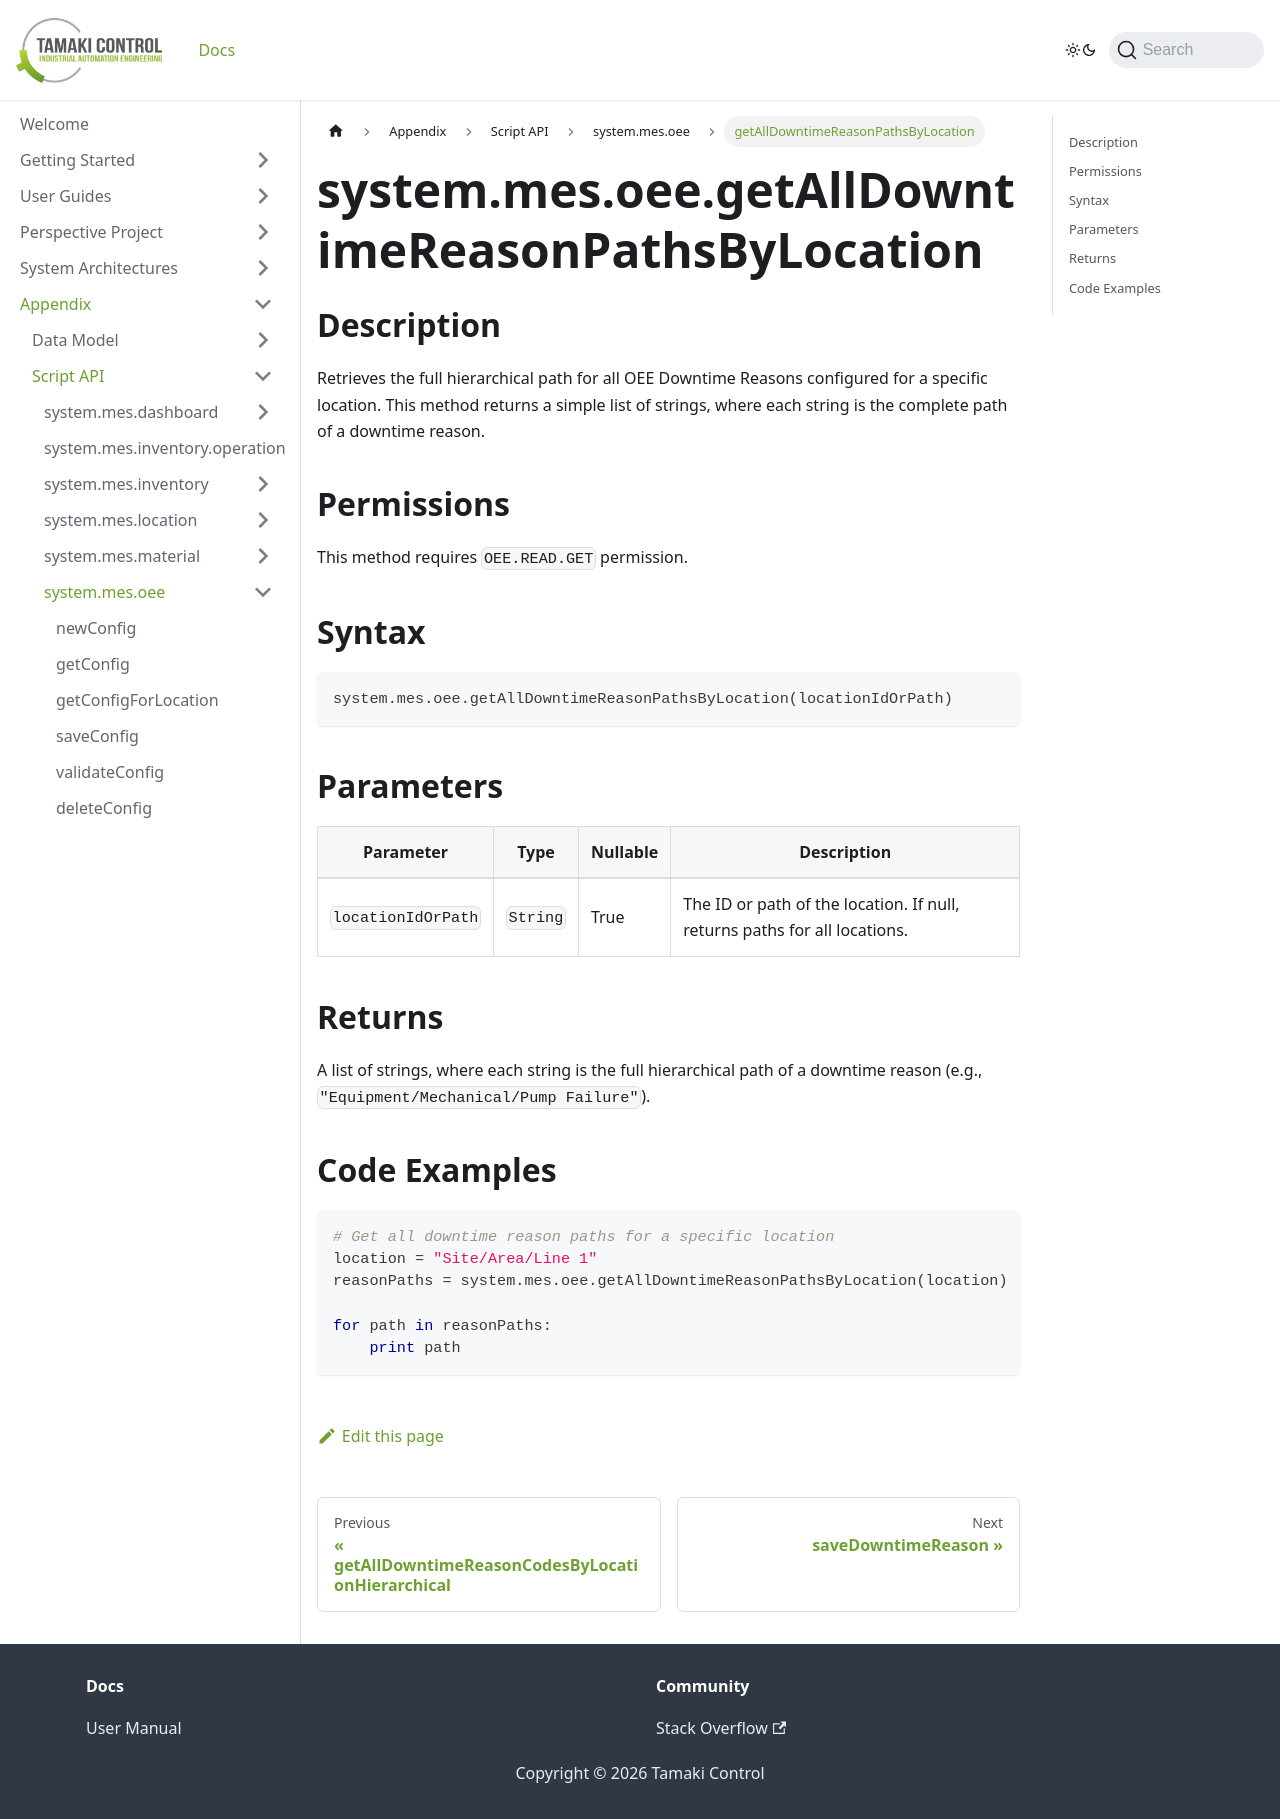

repository: TamakiControl/tamaki-mes-docs · page: docs/appendix/script-api/oee-script-api/get-all-downtime-reason-paths-by-location/index.html · generator: docusaurus

---
sidebar_position: 23
title: 'getAllDowntimeReasonPathsByLocation'
description: 'Retrieves all downtime reason paths for a specific location as a list of full hierarchical path strings.'
---

# system.mes.oee.getAllDowntimeReasonPathsByLocation

## Description

Retrieves the full hierarchical path for all OEE Downtime Reasons configured for a specific location. This method returns a simple list of strings, where each string is the complete path of a downtime reason.

## Permissions

This method requires `OEE.READ.GET` permission.

## Syntax

```python
system.mes.oee.getAllDowntimeReasonPathsByLocation(locationIdOrPath)
```

## Parameters

| Parameter          | Type     | Nullable | Description                                                               |
| ------------------ | -------- | -------- |---------------------------------------------------------------------------|
| `locationIdOrPath` | `String` | True     | The ID or path of the location. If null, returns paths for all locations. |

## Returns

A list of strings, where each string is the full hierarchical path of a downtime reason (e.g., `"Equipment/Mechanical/Pump Failure"`).

## Code Examples

```python
# Get all downtime reason paths for a specific location
location = "Site/Area/Line 1"
reasonPaths = system.mes.oee.getAllDowntimeReasonPathsByLocation(location)

for path in reasonPaths:
    print path
```
